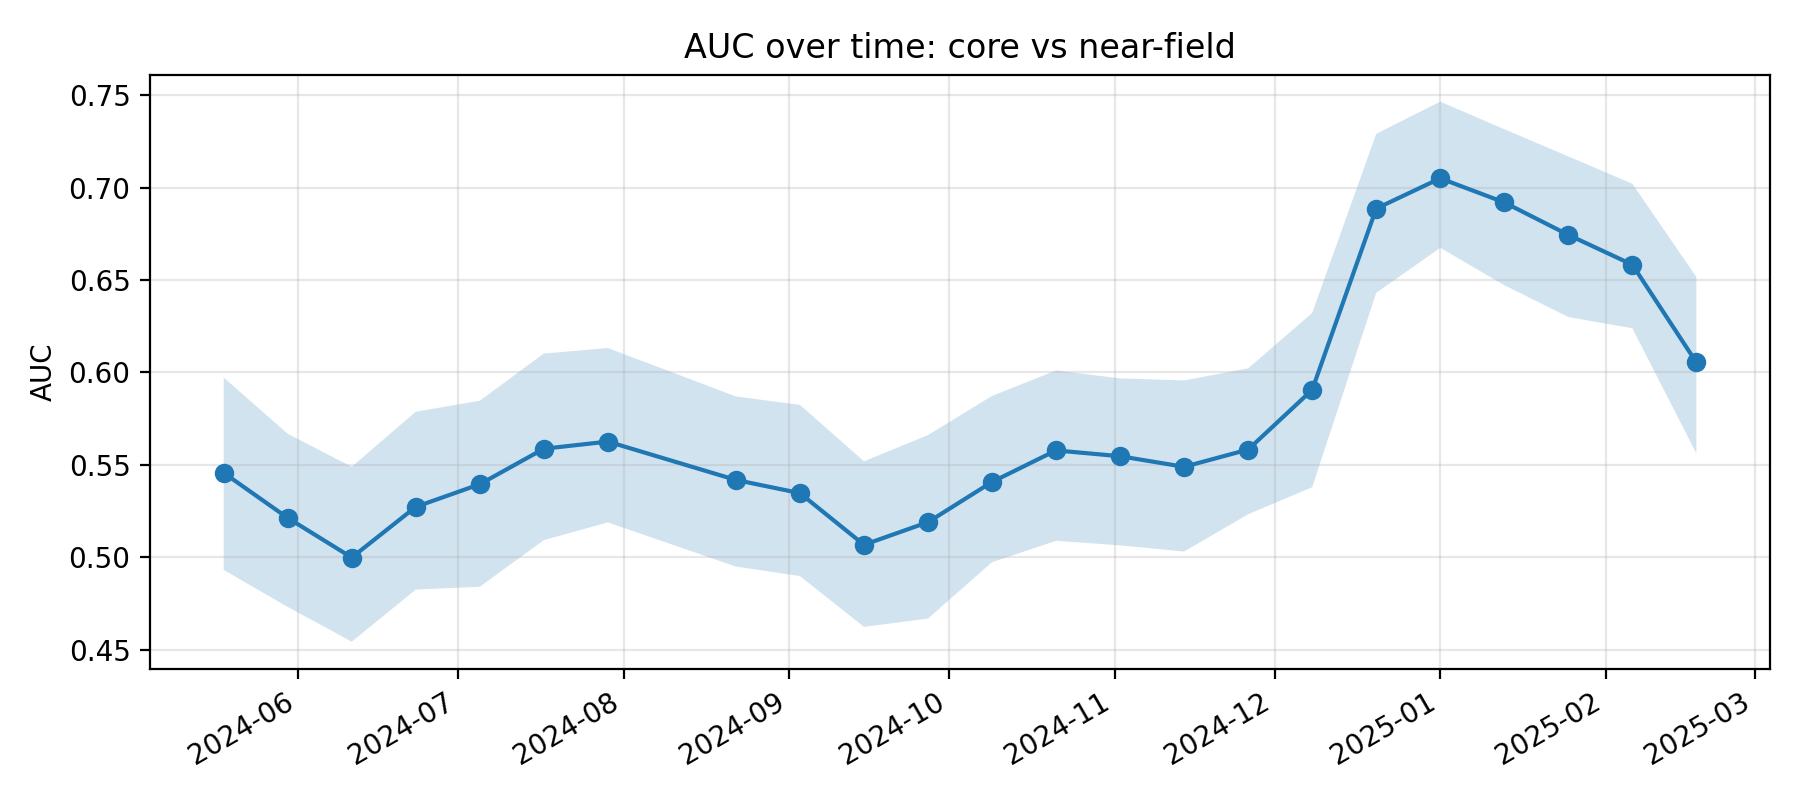

Data behind this chart, as committed beside it:
k, epoch_col, epoch_date, auc, auc_ci_lo, auc_ci_hi, perm_p_value, is_near_event_window
11, D20240518, 2024-05-18, 0.5457, 0.4932, 0.5973, , 0
12, D20240530, 2024-05-30, 0.5213, 0.4732, 0.5668, , 0
13, D20240611, 2024-06-11, 0.4999, 0.4544, 0.549, , 0
14, D20240623, 2024-06-23, 0.5273, 0.4826, 0.5788, , 0
15, D20240705, 2024-07-05, 0.5395, 0.4841, 0.5847, , 0
16, D20240717, 2024-07-17, 0.5587, 0.5093, 0.6102, , 0
17, D20240729, 2024-07-29, 0.5626, 0.5189, 0.6132, , 0
18, D20240822, 2024-08-22, 0.5419, 0.495, 0.587, , 0
19, D20240903, 2024-09-03, 0.5347, 0.4899, 0.5825, , 0
20, D20240915, 2024-09-15, 0.5068, 0.4624, 0.5519, , 0
21, D20240927, 2024-09-27, 0.519, 0.4669, 0.5661, , 0
22, D20241009, 2024-10-09, 0.5408, 0.4974, 0.5873, , 0
23, D20241021, 2024-10-21, 0.5578, 0.5089, 0.6011, , 0
24, D20241102, 2024-11-02, 0.5547, 0.5065, 0.5968, , 0
25, D20241114, 2024-11-14, 0.549, 0.5031, 0.5957, , 0
26, D20241126, 2024-11-26, 0.5583, 0.5233, 0.6022, , 0
27, D20241208, 2024-12-08, 0.5906, 0.5379, 0.6322, , 0
28, D20241220, 2024-12-20, 0.6886, 0.6431, 0.7291, 0.004975, 1
29, D20250101, 2025-01-01, 0.705, 0.6674, 0.7464, 0.004975, 1
30, D20250113, 2025-01-13, 0.692, 0.6472, 0.7316, 0.004975, 1
31, D20250125, 2025-01-25, 0.6744, 0.63, 0.7168, 0.004975, 1
32, D20250206, 2025-02-06, 0.6583, 0.6239, 0.7021, 0.004975, 1
33, D20250218, 2025-02-18, 0.6054, 0.5562, 0.6517, , 0
